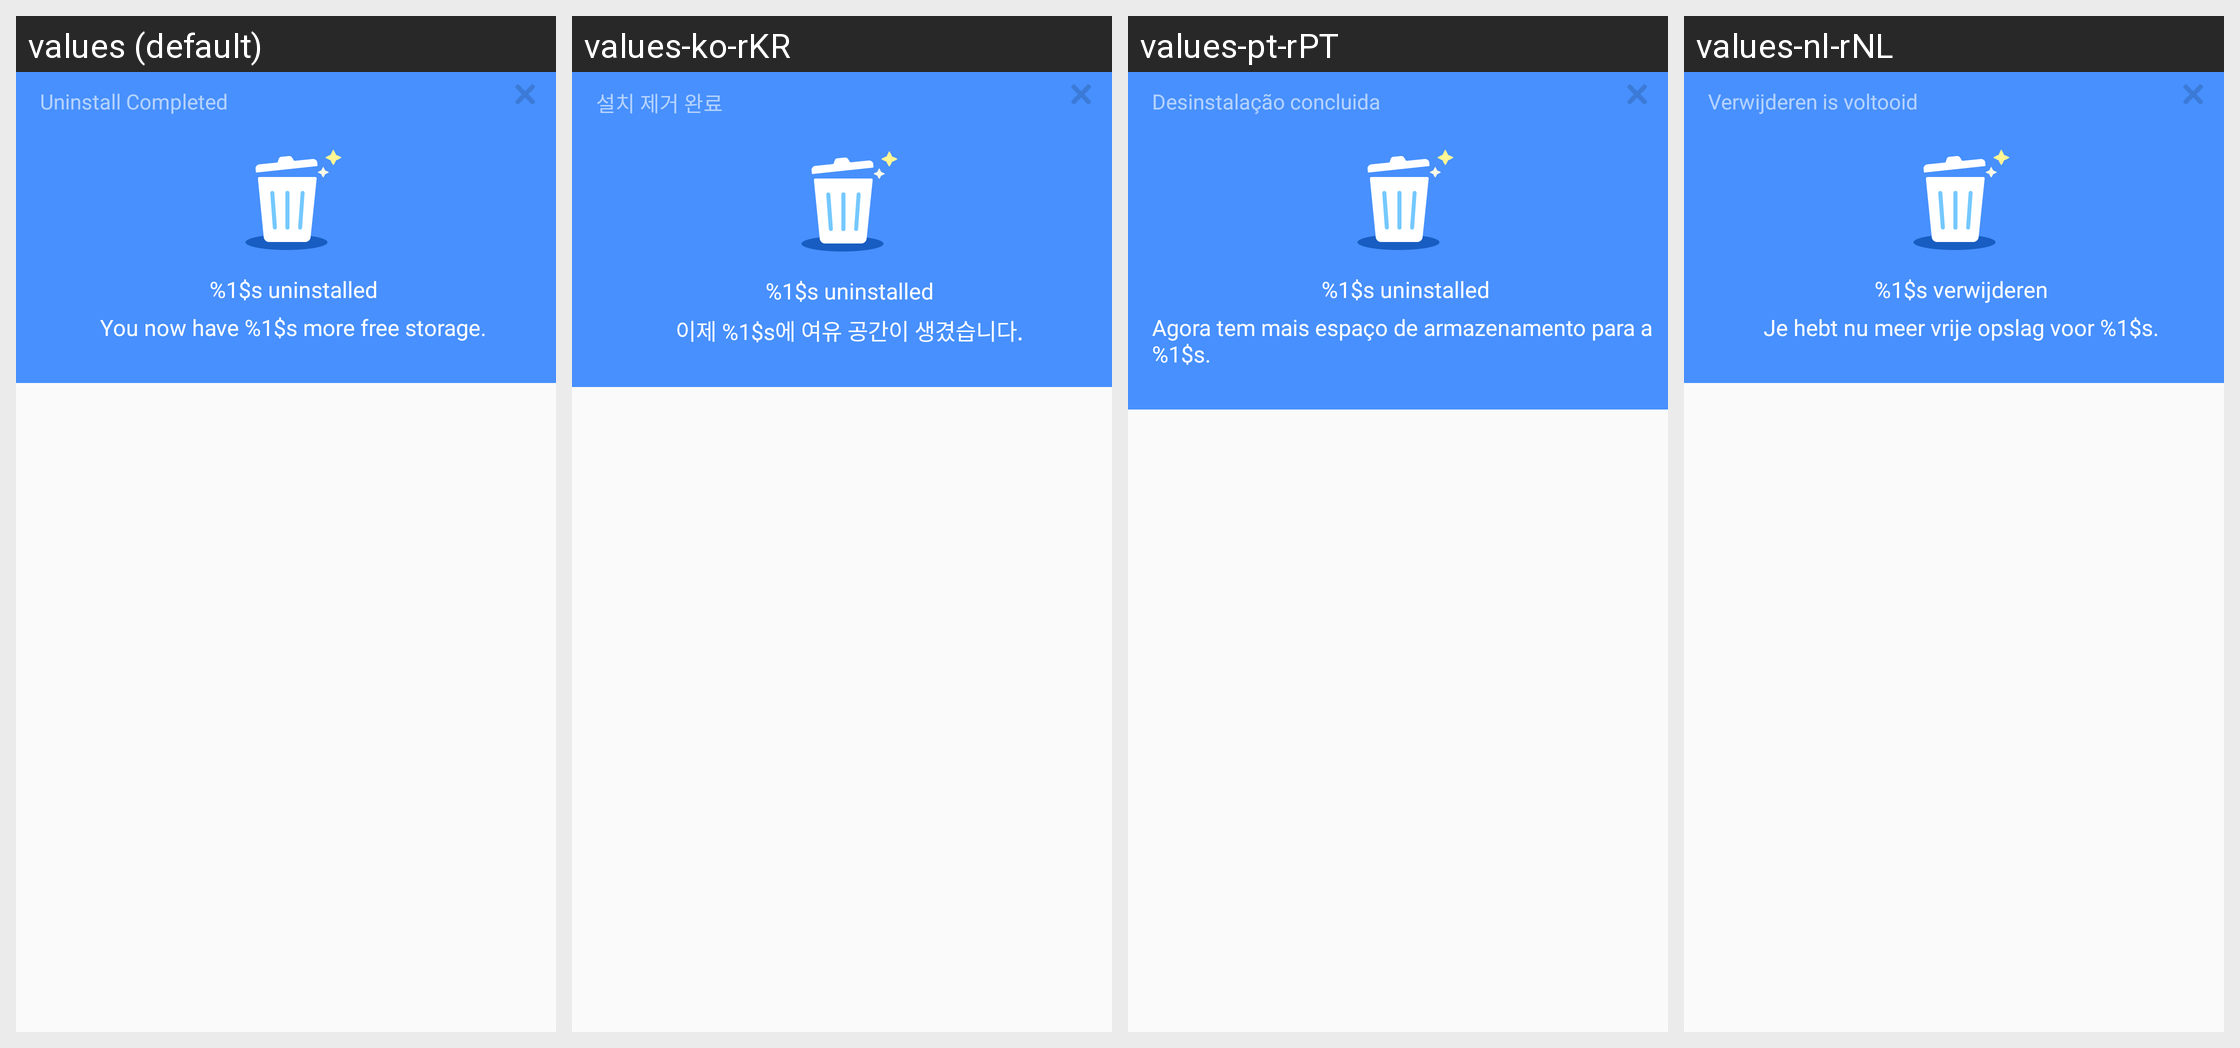

Strings drawn on this Android screen and how each of the app's shown locales translates them:
Android screen res/layout/apk_uninstall_alert.xml rendered under 4 locales, left to right: values (default), values-ko-rKR, values-pt-rPT, values-nl-rNL. Device: Nexus 5 (rendered at 1080×1920; each locale shown at half size, 540×960, under a caption strip naming it); theme Theme.MaterialComponents.DayNight.NoActionBar.
Other locales in the repository, not shown: values-ar, values-de, values-de-rDE, values-es, values-es-rES, values-fr, values-fr-rFR, values-hi, values-in, values-it, values-it-rIT, values-ja-rJP, values-nl, values-pt, values-ru, values-th, values-tr, values-vi.
Strings drawn on this screen, with the default value and each locale's value (text and hints the layout hard-codes, and strings that could not be matched under every locale, appear in the picture but are not listed):

uninstall_complete
  values: Uninstall Completed
  values-ko-rKR: 설치 제거 완료
  values-pt-rPT: Desinstalação concluida
  values-nl-rNL: Verwijderen is voltooid

app_uninstalled_name
  values: %1$s uninstalled
  values-ko-rKR: %1$s uninstalled
  values-pt-rPT: %1$s uninstalled
  values-nl-rNL: %1$s verwijderen

app_free_storage
  values: You now have %1$s more free storage.
  values-ko-rKR: 이제 %1$s에 여유 공간이 생겼습니다.
  values-pt-rPT: Agora tem mais espaço de armazenamento para a %1$s.
  values-nl-rNL: Je hebt nu meer vrije opslag voor %1$s.
